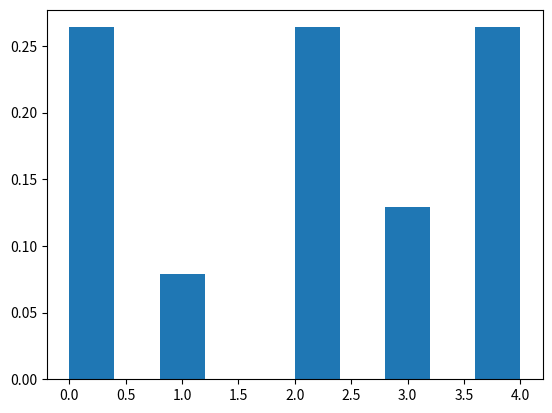

Write the Python code that produced this figure.
#!/usr/bin/env python
# coding: utf-8

# # Learning and Decision Making

# ## Laboratory 1: Markov chains
# 
# [redacted]
# 
# Make sure...
# 
# * **... that the subject is of the form `[<group n.>] LAB <lab n.>`.** 
# 
# * **... to strictly respect the specifications in each activity, in terms of the intended inputs, outputs and naming conventions.** 
# 
# In particular, after completing the activities you should be able to replicate the examples provided (although this, in itself, is no guarantee that the activities are correctly completed).
# 
# ### 1. The Markov chain model
# 
# Consider once again the shuttle modeling problem described in the Homework and for which you wrote a Markov chain model:
# 
# <img src="shuttle.png" width="800px">
# 
# Recall that your chain should describe the motion of the single shuttle traveling the network, where: 
# 
# * All stops are considered similar, in terms of shuttle behavior;
# * At each moment, there is a single shuttle traversing the city;
# * When at I.S.T. TagusPark, the shuttle will go directly to Sete Rios with a probability of 70%, and to Oeiras with a 30% probability. Similarly, when at Sete Rios, the shuttle will go directly to I.S.T. Alameda with a 50% probability, and through Praça de Londres with a 50% probability.
# 
# In this first activity, you will implement your Markov chain model in Python. You should label the different shuttle stops as `'0'`, `'1'`, `'2'`, `'3'`, `'4'` (note that these are strings), from left to right in the diagram above. For example, "I.S.T. TagusPark" corresponds to `'0'`, while "Praça de Londres" corresponds to `'3'`.

# ---
# 
# #### Activity 1.        
# 
# Write a function named `load_chain` that receives **no input arguments** and returns, as output, a two-element tuple corresponding to the Markov chain, where:
# 
# * ... the first element is a tuple containing an enumeration of the state-space (i.e., each element of the tuple corresponds to a state of the chain, represented as a string).
# * ... the second element is a `numpy` array corresponding to the transition probability matrix for the chain.
# 
# **Note**: Don't forget to import `numpy`.
# 
# ---

# In[30]:


import numpy as np
import numpy.random as rnd


# In[13]:


# Add your code here.
def load_chain():
    stateSpace = ("0","1","2","3","4")
    transition = np.array([[0,0.3,0.7,0,0], [0,0,1,0,0], [0,0,0,0.5,0.5], [0,0,0,0,1], [1,0,0,0,0]])
    return (stateSpace, transition)


# In[63]:


## Sanity Check
M = load_chain()
print('Number of states:', len(M[0]))
print('Type of states:', type(M[0][0]))
print('\nTransition probability matrix (type):', type(M[1]))
print('Transition probability matrix (dimension):', M[1].shape)


# We provide below an example of application of the function, that you can use as a first "sanity check" for your code. Note, however, that the fact that you can replicate the examples below is not indicative that your code is correct.
# 
# ```python
# print('Number of states:', len(M[0]))
# print('Type of states:', type(M[0][0]))
# print('\nTransition probability matrix (type):', type(M[1]))
# print('Transition probability matrix (dimension):', M[1].shape)
# ```
# 
# Output:
# ```
# Number of states: 5
# Type of states: <class 'str'>
# 
# Transition probability matrix (type): <class 'numpy.ndarray'>
# Transition probability matrix (dimension): (5, 5)
#  ```

# In the next activity, you will use the Markov chain model to evaluate the likelihood of any given path for the bot.
# 
# ---
# 
# #### Activity 2.
# 
# Write a function `prob_trajectory` that receives, as inputs, 
# 
# * ... a Markov chain in the form of a tuple like the one returned by the function in Activity 1;
# * ... a trajectory, corresponding to a sequence of states (i.e., a tuple or list of strings, each string corresponding to a state).
# 
# Your function should return, as output, a floating point number corresponding to the probability of observing the provided trajectory, taking the first state in the trajectory as initial state. 
# 
# ---

# In[14]:


# Add your code here.
def prob_trajectory(chain, trajectory):
    res = 1;
    previousStep = int(trajectory[0])
    for iStep in range(1, len(trajectory)):
        step = int(trajectory[iStep])
        res *= chain[1][previousStep][step]
        previousStep = step
    return res


# In[62]:


#Sanity Check
M = load_chain()

print('Prob. of trajectory (1, 2, 3):', prob_trajectory(M, ('1', '2', '3')))
print('Prob. of trajectory (4, 0, 1, 2, 3):', prob_trajectory(M, ('4', '0', '1', '2', '3')))
print('Prob. of trajectory (4, 0, 4):', prob_trajectory(M, ('4', '0', '4')))
print('Prob. of trajectory (0, 2, 4):', prob_trajectory(M, ('0', '2', '4')))


# Example of application of the function with the chain $M$ from Activity 1.
# 
# ```python
# print('Prob. of trajectory (1, 2, 3):', prob_trajectory(M, ('1', '2', '3')))
# print('Prob. of trajectory (4, 0, 1, 2, 3):', prob_trajectory(M, ('4', '0', '1', '2', '3')))
# print('Prob. of trajectory (4, 0, 4):', prob_trajectory(M, ('4', '0', '4')))
# print('Prob. of trajectory (0, 2, 4):', prob_trajectory(M, ('0', '2', '4')))
# ```
# 
# Output:
# ```
# Prob. of trajectory (1, 2, 3): 0.5
# Prob. of trajectory (4, 0, 1, 2, 3): 0.15
# Prob. of trajectory (4, 0, 4): 0.0
# Prob. of trajectory (0, 2, 4): 0.35
# ```
# 
# Note that your function should work with **any** Markov chain that is specified as a tuple like the one from Activity 1.

# ### 2. Stability

# The next activities explore the notion of *stationary distribution* for the chain, a central concept in the the PageRank algorithm.
# 
# ---
# 
# #### Activity 3
# 
# Write a function `stationary_dist` that receives, as input, a Markov chain in the form of a tuple like the one returned by the function in Activity 1. Your function should return, as output, a `numpy` array corresponding to a row vector containing the stationary distribution for the chain.
# 
# **Note:** The stationary distribution is a *left* eigenvector of the transition probability matrix associated to the eigenvalue 1. As such, you may find useful the numpy function `numpy.linalg.eig`. Also, recall that the stationary distribution is *a distribution*.
# 
# ---

# In[15]:


# Add your code here.
def stationary_dist(chain):
    values, vectors= np.linalg.eig(np.transpose(chain[1])) # Get left eigen values
    #valuesCloseOne = [np.abs(v -1) for v in values] # Calculate distance from eigen values to 1
    valuesCloseOne = []
    for v in values:
        valuesCloseOne.append(np.abs(v -1))
    dist = vectors[:,np.argmin(valuesCloseOne)].real # Get not normalized distribution from the value that is closer to 1
    return dist.T/np.sum(dist.T) #Normalizing Distribution


# In[61]:


#Sanity Check
M = load_chain()

u_star = stationary_dist(M)

print('Stationary distribution:')
print(u_star)

u_prime = u_star.dot(M[1])

print('\nIs u* * P = u*?', np.all(np.isclose(u_prime, u_star)))


# Example of application of the function with the chain $M$ from Activity 1.
# 
# ```python
# u_star = stationary_dist(M)
# 
# print('Stationary distribution:')
# print(u_star)
# 
# u_prime = u_star.dot(M[1])
# 
# print('\nIs u* * P = u*?', np.all(np.isclose(u_prime, u_star)))
# ```
# 
# Output:
# ```
# Stationary distribution:
# [0.263 0.079 0.263 0.132 0.263]
# 
# Is u* * P = u*? True
# ```
# 
# All numbers above have been rounded to 3 decimal cases. You **should not** round your results, but can use the numbers above as a comparison.

# To complement Activity 3, you will now empirically establish that the chain is ergodic, i.e., no matter where the bot starts, its visitation frequency will eventually converge to the stationary distribution.
# 
# ---
# 
# #### Activity 4.
# 
# Write a function `compute_dist` that receives, as inputs, 
# 
# * ... a Markov chain in the form of a tuple like the one returned by the function in Activity 1;
# * ... a row vector (a numpy array) corresponding to the initial distribution for the chain;
# * ... an integer $N$, corresponding to the number of steps that the bot is expected to take.
# 
# Your function should return, as output, a row vector (a `numpy` array) containing the distribution after $N$ steps of the chain.
# 
# ---

# In[16]:


# Add your code here.
def compute_dist(chain, initDist, nStep):
    return initDist.dot(np.linalg.matrix_power(chain[1],nStep))


# In[60]:


#Sanity Check
M = load_chain()
u_star = stationary_dist(M)

# Number of states
nS = len(M[0])

# Initial, uniform distribution
u = np.ones((1, nS)) / nS

# Distrbution after 100 steps
v = compute_dist(M, u, 10)
print('\nIs u * P^10 = u*?', np.all(np.isclose(v, u_star)))

# Distrbution after 1000 steps
v = compute_dist(M, u, 100)
print('\nIs u * P^100 = u*?', np.all(np.isclose(v, u_star)))


# Example of application of the function with the chain $M$ from Activity 1.
# 
# ```python
# # Number of states
# nS = len(M[0])
# 
# # Initial, uniform distribution
# u = np.ones((1, nS)) / nS
# 
# # Distrbution after 100 steps
# v = compute_dist(M, u, 10)
# print('\nIs u * P^10 = u*?', np.all(np.isclose(v, u_star)))
# 
# # Distrbution after 1000 steps
# v = compute_dist(M, u, 100)
# print('\nIs u * P^100 = u*?', np.all(np.isclose(v, u_star)))
# ```
# 
# Output:
# ```
# Is u * P^10 = u*? False
# 
# Is u * P^100 = u*? True
# ```

# Is the chain ergodic? Justify, based on the results above.

# <span style="color:blue">_Add your answer here:_</span> We can conclude this chain is ergodic since for a high value of t (time step) it converges to the stationary distribution calculated above.

# ![image.png](attachment:image.png)

# ### 3. Simulation
# 
# In this part of the lab, you will *simulate* the actual bot, and empirically compute the visitation frequency of each state.

# ---
# 
# #### Activity 5
# 
# Write down a function `simulate` that receives, as inputs, 
# 
# * ... a Markov chain in the form of a tuple like the one returned by the function in Activity 1;
# * ... a row vector (a `numpy` array) corresponding to the initial distribution for the chain;
# * ... an integer $N$, corresponding to the number of steps that the bot is expected to take.
# 
# Your function should return, as output, a tuple containing a trajectory of $N$ steps obtained from the initial distribution provided. Each element in the tuple should be a string corresponding to a state index.
# 
# ---
# 
# **Note:** You may find useful to import the numpy module `numpy.random`.

# In[31]:


# Add your code here.
def simulate(chain, rowInitDist, nSteps):
    trajectory =  []
    dist = rowInitDist[0];
    for i in range(nSteps):
        trajectory += rnd.choice(list(chain[0]),p=dist)
        dist = chain[1][int(trajectory[-1])]
    return tuple(trajectory)


# In[58]:


#Sanity Check
M = load_chain()

# Number of states
nS = len(M[0])

# Initial, uniform distribution
u = np.ones((1, nS)) / nS

np.random.seed(42)

# Simulate short trajectory
traj = simulate(M, u, 10)
print(traj)

# Simulate a long trajectory
traj = simulate(M, u, 10000)


# Example of application of the function with the chain $M$ from Activity 1.
# 
# ```python
# # Number of states
# nS = len(M[0])
# 
# # Initial, uniform distribution
# u = np.ones((1, nS)) / nS
# 
# np.random.seed(42)
# 
# # Simulate short trajectory
# traj = simulate(M, u, 10)
# print(traj)
# 
# # Simulate a long trajectory
# traj = simulate(M, u, 10000)
# ```
# 
# Output:
# ```
# ('1', '2', '4', '0', '1', '2', '3', '4', '0', '2')
# ```
# 
# Note that, even if the seed is fixed, it is possible that your trajectories are slightly different.

# ---
# 
# #### Activity 6
# 
# Draw a histogram of the $10,000$-step trajectory generated in the example of Activity #5 using the function `hist` from the module `matplotlib.pyplot`. Make sure that the histogram has one bin for each state. Compare the relative frequencies with the result of Activity #3.
# 
# **Note**: Don't forget to load `matplotlib`. 
# 
# **Note 2**: Recall that the states in the trajectory from Activity #5 consist of strings, which should be converted to state indices to match the entries in the distribution computed in Activity #3.
# 
# ---

# In[56]:


# Add your code here.
import matplotlib.pyplot as plt

nSteps = 10000
chain = load_chain()
nStates = len(chain[0])
initialDist = np.ones((1, nStates)) / nStates

traj = simulate(chain, initialDist, nSteps)
distAct3 = stationary_dist(chain)

trajs = []
for i in traj:
    trajs.append(int(i))
    
# Plotting histogram
weights = np.ones_like(trajs) / nSteps
plt.hist(trajs, weights=weights)

unique, counts = np.unique(traj, return_counts=True)
absFrequencies = dict(zip(unique, counts))
#relFrequencies = [absFrequencies[str(i)]/nSteps for i in range(nStates)]
relFrequencies = []
for i in range(nStates):
    relFrequencies.append(absFrequencies[str(i)]/nSteps)
    
    
# Compare Distributions
print("Stationary Distribution calculated in activity 3: {}".format(distAct3))
print("Observed relative frequencies: {}".format(relFrequencies))
print('Is the stationary distribution close to the observed relative frequencies?', np.all(np.isclose(distAct3, relFrequencies,atol=0.01)))


# In[57]:


#Sanity Check
print("Do the observed relative frequencies sum up to 1? {}".format(np.isclose(np.sum(relFrequencies),1,atol=0.001)))


# In[ ]:




